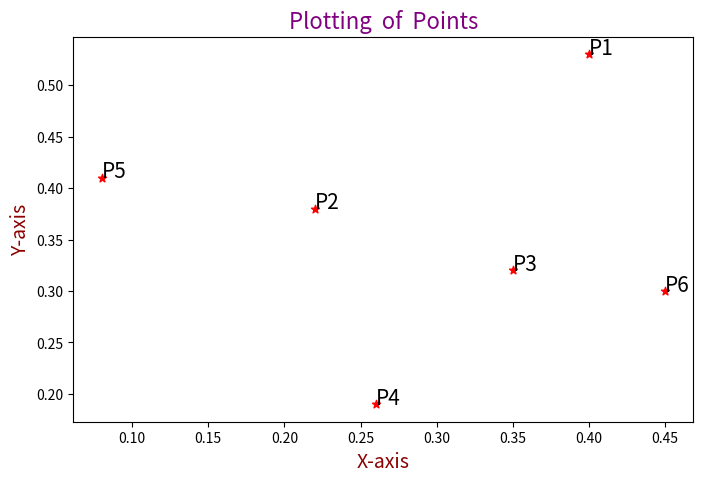
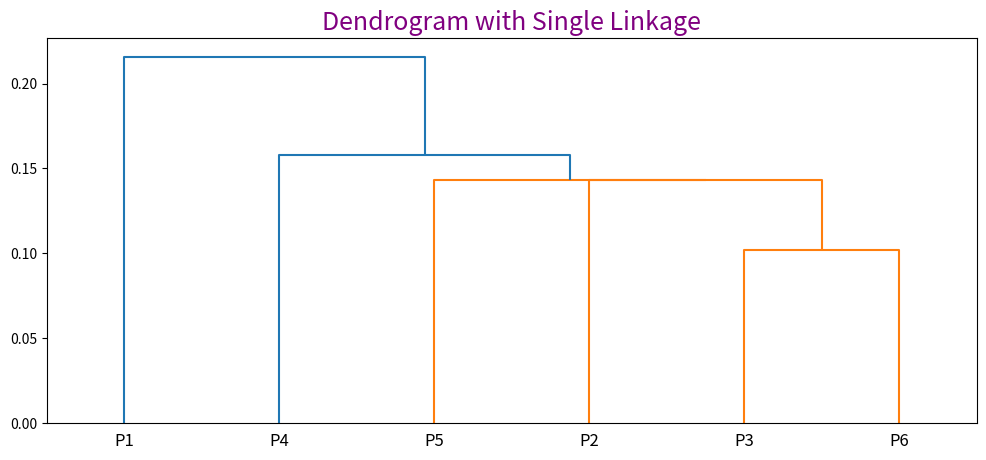

Recreate these plots in Python, in order.
# Terminal mai ye commands daalo
# pip install numpy
# pip install pandas
# pip install matplotlib
# pip install scipy

import numpy as np
import pandas as pd
import matplotlib.pyplot as plt
import scipy.cluster.hierarchy as shc
from scipy.spatial.distance import squareform, pdist
# X-axis of point
x = [0.40, 0.22, 0.35, 0.26, 0.08, 0.45]
# Y-axis of point
y = [0.53, 0.38, 0.32, 0.19, 0.41, 0.30]
point = ['P1', 'P2', 'P3', 'P4', 'P5', 'P6']
data = pd.DataFrame({'Point': point, 'x': np.round(x, 2), 'y': np.round(y, 2)})
data = data.set_index('Point')
# Printing all points
print(data)
print('\n\n')

# Plotting the points
plt.figure(figsize=(8, 5))
plt.scatter(data['x'], data['y'], c='r', marker='*')
plt.xlabel('X-axis', fontsize=14, color='darkred')
plt.ylabel('Y-axis', fontsize=14, color='darkred')
plt.title('Plotting  of  Points', fontsize=16, color='purple')

for j in data.itertuples():
    plt.annotate(j.Index, (j.x, j.y), fontsize=15)
dist = pd.DataFrame(squareform(pdist(
    data[['x', 'y']]), 'euclidean'), columns=data.index.values, index=data.index.values)

# Displaying the dendrogram
plt.figure(figsize=(12, 5))
plt.title("Dendrogram with Single Linkage", fontsize=18, color='purple')
dend = shc.dendrogram(shc.linkage(
    data[['x', 'y']], method='single'), labels=data.index)
plt.show()

####### Comments delete kardo